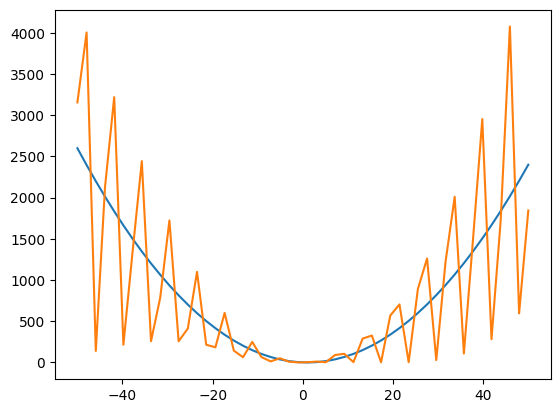
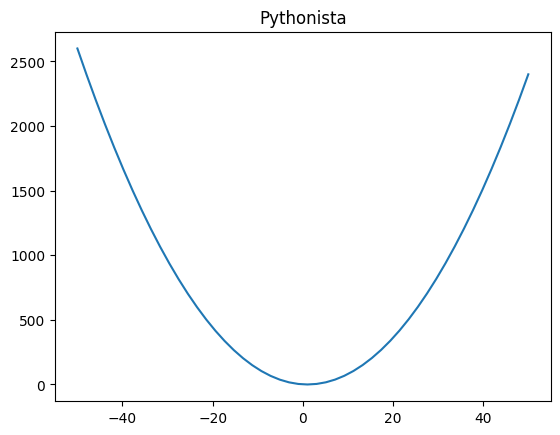
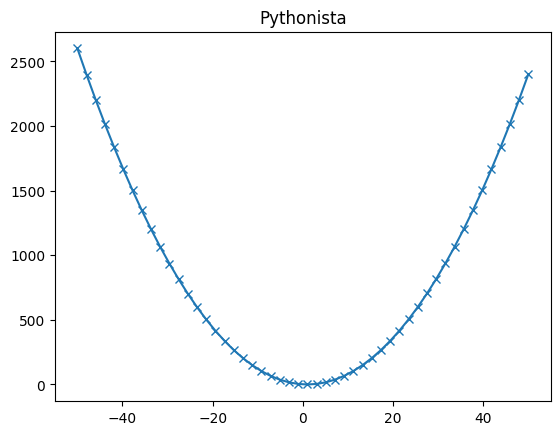
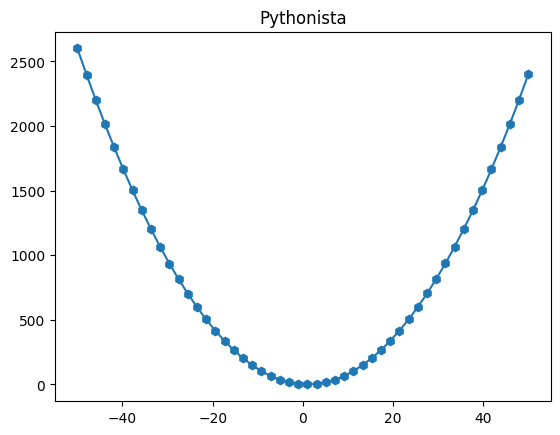
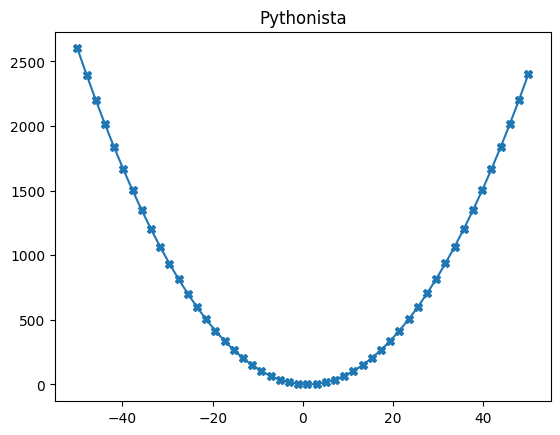
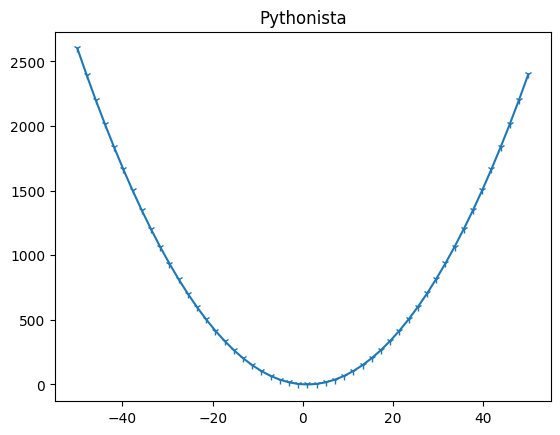
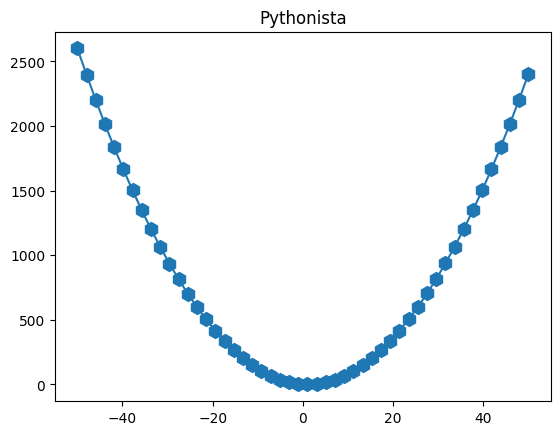
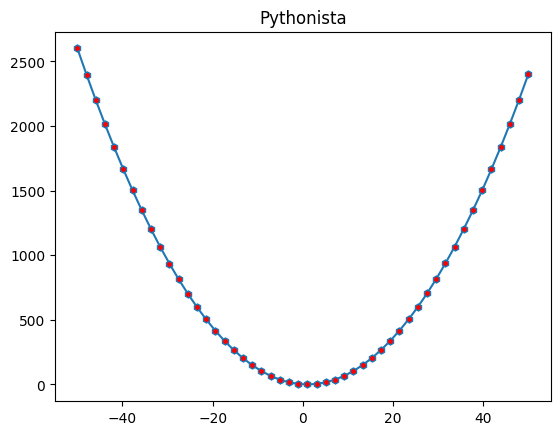
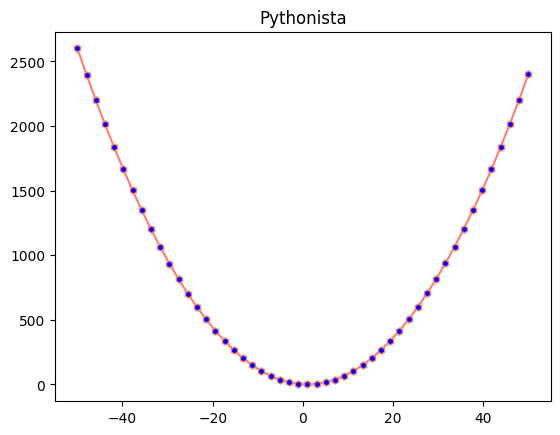
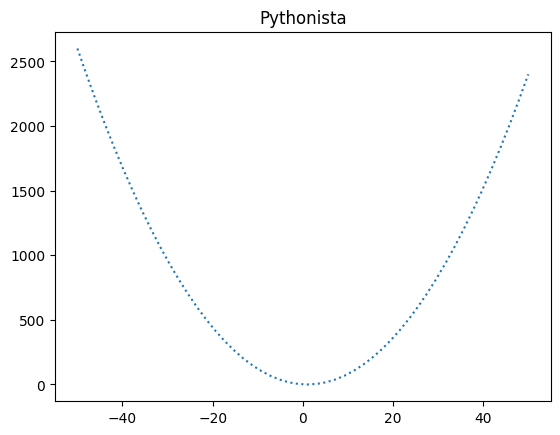
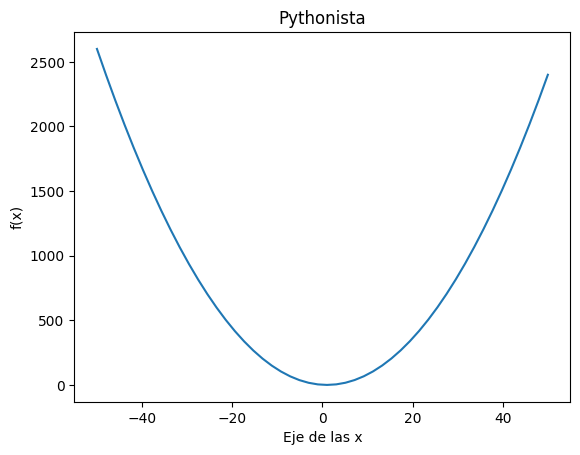
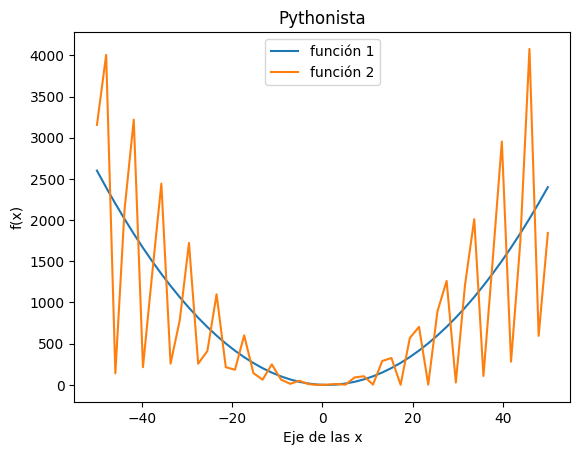
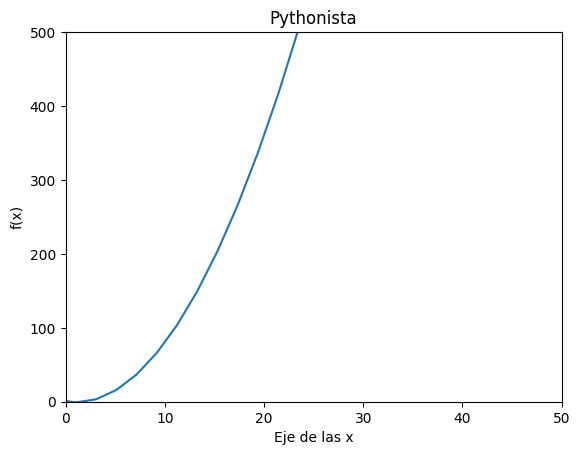
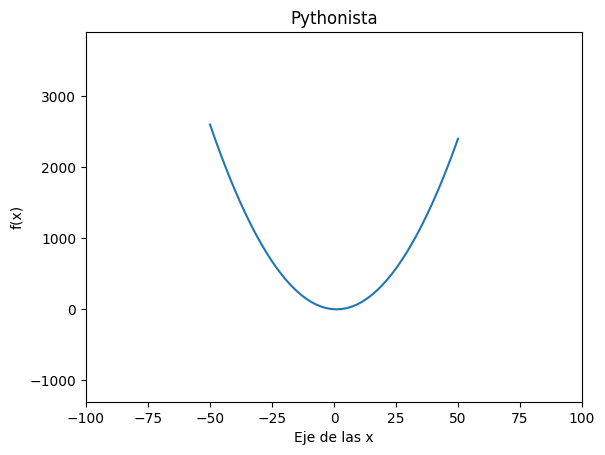

Reproduce these figures in Python, in order. (Note: this script raises an exception after producing the figures.)
import matplotlib as mpl
import numpy as np
from matplotlib import pyplot as plt

%matplotlib notebook

x = np.linspace(-50, 50, 50)
x

y = (x ** 2) - (2 * x)
y

z = x ** 2 * (1 +  np.sin(x))
z

plt.plot(x, y, x, z)

fig = plt.figure(dpi=50, figsize=(15, 7))
print(type(fig))

plt.figure(dpi=50)
plt.title("Pythonista")

plt.figure(dpi=80)
plt.title("Pythonista")
plt.plot(x, y)

plt.figure(dpi=80)
plt.title("Pythonista")
plt.plot(x, y, marker='x')

plt.figure(dpi=80)
plt.title("Pythonista")
plt.plot(x, y, marker='h')

plt.figure(dpi=80)
plt.title("Pythonista")
plt.plot(x, y, marker='X')

plt.figure(dpi=80)
plt.title("Pythonista")
plt.plot(x, y, marker='1')

plt.figure(dpi=80)
plt.title("Pythonista")
plt.plot(x, y, marker='h', markersize=10)

plt.figure(dpi=80)
plt.title("Pythonista")
plt.plot(x, y, marker='h', markersize=5, markerfacecolor="red")

plt.figure(dpi=80)
plt.title("Pythonista")
plt.plot(x, y, color='salmon', marker='h', markersize=5, markerfacecolor="blue")

plt.figure(dpi=80)
plt.title("Pythonista")
plt.plot(x, y, linestyle=':')

plt.figure(dpi=80)
plt.title("Pythonista")
plt.xlabel('Eje de las x')
plt.ylabel('f(x)')
plt.plot(x, y)

plt.figure(dpi=80)
plt.title("Pythonista")
plt.xlabel('Eje de las x')
plt.ylabel('f(x)')
plt.plot(x, y, label='función 1')
plt.plot(x, z, label='función 2')
plt.legend()

plt.figure(dpi=80)
plt.title("Pythonista")
plt.xlabel('Eje de las x')
plt.ylabel('f(x)')
plt.xlim(0, 50)
plt.ylim(0, 500)
plt.plot(x, y)

plt.figure(dpi=80)
plt.title("Pythonista")
plt.xlabel('Eje de las x')
plt.ylabel('f(x)')
plt.plot(x, y)
plt.margins(0.5)

plt.figure(dpi=80)
plt.title("Pythonista")
plt.xlabel('Eje de las x')
plt.ylabel('f(x)')
plt.plot(x, y)
plt.margins(0.1, 0)

plt.figure(dpi=80)
plt.title("Pythonista")
plt.xlabel('Eje de las x')
plt.ylabel('f(x)')
plt.plot(x, y, label='función 1')
plt.legend()
plt.grid(True)

plt.figure(dpi=80)
plt.title("Pythonista")
plt.xlabel('Eje de las x')
plt.ylabel('f(x)')
plt.subplot(2, 1, 1)
plt.plot(x, y, label='función 1')
plt.legend()
plt.grid(True)
plt.subplot(2, 1, 2)
plt.plot(x, z, label='función 2')
plt.legend()
plt.grid(True)

plt.figure(dpi=80)
plt.title("Pythonista")
plt.xlabel('Eje de las x')
plt.ylabel('f(x)')
plt.subplot(2, 2, 1)
plt.plot(x, y, label='función 1')
plt.legend()
plt.grid(True)
plt.subplot(2, 2, 2)
plt.plot(x, z, label='función 2')
plt.legend()
plt.grid(True)
plt.subplot(2, 1, 2)
plt.plot(x, z * y, label='función combinada')
plt.legend()
plt.grid(True)

plt.figure(dpi=80)
plt.title("Pythonista")
plt.xlabel('Eje de las x')
plt.ylabel('f(x)')
plt.subplot(2, 1, 1)
plt.plot(x, y, label='función 1')
plt.legend()
plt.grid(True)
plt.subplot(2, 1, 2)
plt.plot(x, z, label='función 2')
plt.legend()
plt.grid(True)
plt.savefig('grafica.png')

mpl.style.available

plt.figure(dpi=80)
plt.title("Pythonista")
plt.xlabel('Eje de las x')
plt.ylabel('f(x)')
plt.subplot(2, 1, 1)
plt.plot(x, y, label='función 1')
plt.legend()
plt.grid(True)
plt.subplot(2, 1, 2)
plt.plot(x, z, label='función 2')
plt.legend()
plt.grid(True)
plt.savefig('grafica.png')

mpl.style.use('ggplot')
plt.figure(dpi=80)
plt.title("Pythonista")
plt.xlabel('Eje de las x')
plt.ylabel('f(x)')
plt.subplot(2, 1, 1)
plt.plot(x, y, label='función 1')
plt.legend()
plt.grid(True)
plt.subplot(2, 1, 2)
plt.plot(x, z, label='función 2')
plt.legend()
plt.grid(True)
plt.savefig('grafica.png')

mpl.style.use('dark_background')
plt.figure(dpi=80)
plt.title("Pythonista")
plt.xlabel('Eje de las x')
plt.ylabel('f(x)')
plt.subplot(2, 1, 1)
plt.plot(x, y, label='función 1')
plt.legend()
plt.grid(True)
plt.subplot(2, 1, 2)
plt.plot(x, z, label='función 2')
plt.legend()
plt.grid(True)
plt.savefig('grafica.png')

mpl.style.use('default')



imagen = plt.imread('img/pythonista.png')

imagen

%matplotlib inline

plt.imshow(imagen)

plt.axis('off')

plt.imshow(imagen)

plt.imsave('imagen.jpg', imagen)

imagen.shape

fig, ax = plt.subplots()
ax.plot(x, y)
ax.plot(x, z)
ax.grid(True)

ax.plot(x, z * 2)

fig